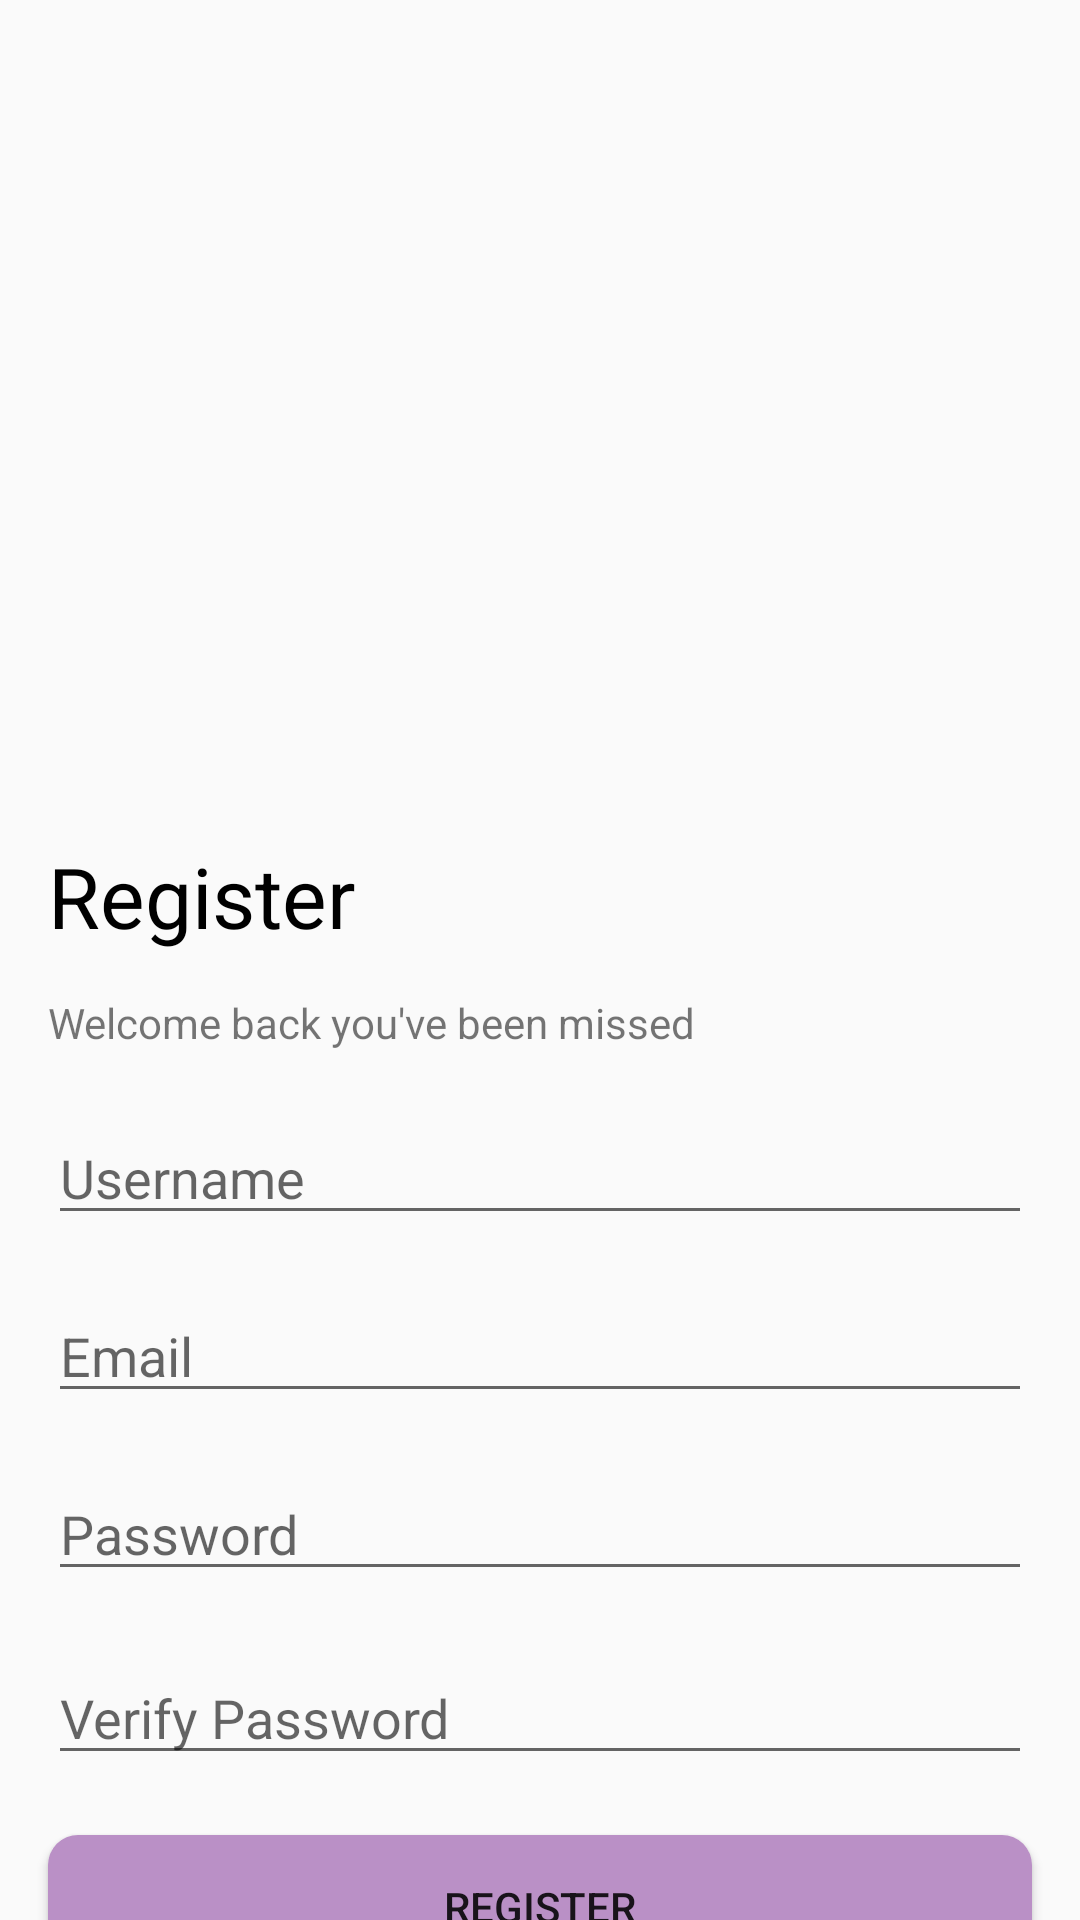

This screen was rendered from an Android layout file. Write that file and the resources it references.
<!-- AndroidManifest.xml: application theme Theme.Realtime_object -->
<!-- res/layout/activity_register.xml -->
<?xml version="1.0" encoding="utf-8"?>
<androidx.constraintlayout.widget.ConstraintLayout xmlns:android="http://schemas.android.com/apk/res/android"
    xmlns:app="http://schemas.android.com/apk/res-auto"
    xmlns:tools="http://schemas.android.com/tools"
    android:layout_width="match_parent"
    android:layout_height="match_parent"
    tools:context=".ui.register.RegisterActivity">

    <TextView
        android:id="@+id/textView"
        android:layout_width="wrap_content"
        android:layout_height="wrap_content"
        android:layout_marginStart="16dp"
        android:text="Register"
        android:textColor="#000000"
        android:textSize="28sp"
        app:layout_constraintStart_toStartOf="parent"
        app:layout_constraintTop_toBottomOf="@+id/imageView5" />

    <TextView
        android:id="@+id/textView2"
        android:layout_width="wrap_content"
        android:layout_height="wrap_content"
        android:layout_marginStart="16dp"
        android:layout_marginTop="14dp"
        android:text="Welcome back you've been missed"
        app:layout_constraintStart_toStartOf="parent"
        app:layout_constraintTop_toBottomOf="@+id/textView" />

    <EditText
        android:id="@+id/editTextText2"
        android:layout_width="0dp"
        android:layout_height="wrap_content"
        android:layout_marginStart="16dp"
        android:layout_marginTop="20dp"
        android:layout_marginEnd="16dp"
        android:ems="10"
        android:hint="Username"
        android:inputType="text"
        app:layout_constraintEnd_toEndOf="parent"
        app:layout_constraintStart_toStartOf="parent"
        app:layout_constraintTop_toBottomOf="@+id/textView2" />

    <EditText
        android:id="@+id/editTextText"
        android:layout_width="0dp"
        android:layout_height="wrap_content"
        android:layout_marginStart="16dp"
        android:layout_marginTop="18dp"
        android:layout_marginEnd="16dp"
        android:ems="10"
        android:hint="Email"
        android:inputType="text"
        app:layout_constraintEnd_toEndOf="parent"
        app:layout_constraintStart_toStartOf="parent"
        app:layout_constraintTop_toBottomOf="@+id/editTextText2" />

    <EditText
        android:id="@+id/editTextTextPassword2"
        android:layout_width="0dp"
        android:layout_height="wrap_content"
        android:layout_marginStart="16dp"
        android:layout_marginTop="18dp"
        android:layout_marginEnd="16dp"
        android:ems="10"
        android:hint="Password"
        android:inputType="textPassword"
        app:layout_constraintEnd_toEndOf="parent"
        app:layout_constraintStart_toStartOf="parent"
        app:layout_constraintTop_toBottomOf="@+id/editTextText" />

    <EditText
        android:id="@+id/editTextTextPassword"
        android:layout_width="0dp"
        android:layout_height="wrap_content"
        android:layout_marginStart="16dp"
        android:layout_marginTop="20dp"
        android:layout_marginEnd="16dp"
        android:ems="10"
        android:hint="Verify Password"
        android:inputType="textPassword"
        app:layout_constraintEnd_toEndOf="parent"
        app:layout_constraintStart_toStartOf="parent"
        app:layout_constraintTop_toBottomOf="@+id/editTextTextPassword2" />

    <Button
        android:id="@+id/button"
        android:layout_width="0dp"
        android:layout_height="wrap_content"
        android:layout_marginStart="16dp"
        android:layout_marginTop="20dp"
        android:layout_marginEnd="16dp"
        android:background="@drawable/btn_bg"
        android:text="Register"
        app:layout_constraintEnd_toEndOf="parent"
        app:layout_constraintStart_toStartOf="parent"
        app:layout_constraintTop_toBottomOf="@+id/editTextTextPassword" />

    <TextView
        android:id="@+id/textView3"
        android:layout_width="wrap_content"
        android:layout_height="wrap_content"
        android:layout_marginTop="18dp"
        android:text="Have an account? Login Now"
        android:textStyle="bold"
        app:layout_constraintEnd_toEndOf="parent"
        app:layout_constraintStart_toStartOf="parent"
        app:layout_constraintTop_toBottomOf="@+id/button" />

    <ImageView
        android:id="@+id/imageView5"
        android:layout_width="wrap_content"
        android:layout_height="280dp"
        app:layout_constraintEnd_toEndOf="parent"
        app:layout_constraintStart_toStartOf="parent"
        app:layout_constraintTop_toTopOf="parent"
        app:srcCompat="@drawable/register" />


</androidx.constraintlayout.widget.ConstraintLayout>
<!-- resources referenced by this layout -->
<resources>
  <!-- drawable btn_bg (drawable) -->
  <?xml version="1.0" encoding="utf-8"?>
  <shape android:shape="rectangle" xmlns:android="http://schemas.android.com/apk/res/android">
  
      <solid android:color="#BA90C6"/>
      <corners android:radius="10dp"/>
  </shape>
  <style name="Theme.Realtime_object" parent="Theme.AppCompat.Light.NoActionBar">
          
          <item name="colorPrimary">@color/purple_500</item>
          <item name="colorPrimaryVariant">@color/purple_700</item>
          <item name="colorOnPrimary">@color/white</item>
          
          <item name="colorSecondary">@color/teal_200</item>
          <item name="colorSecondaryVariant">@color/teal_700</item>
          <item name="colorOnSecondary">@color/black</item>
          
          <item name="android:statusBarColor" tools:targetApi="l">?attr/colorPrimaryVariant</item>
          
      </style>
  <color name="purple_500">#FF6200EE</color>
  <color name="purple_700">#FF3700B3</color>
  <color name="white">#FDF4F5</color>
  <color name="teal_200">#FF03DAC5</color>
  <color name="teal_700">#FF018786</color>
  <color name="black">#FF000000</color>
</resources>
